Labelled photos from "preprocessed_data", an image-classification folder in JamesEdLemaitre/Classification-of-plankton-from-ZooCAM-images. The possible labels are: Physonectae, tail Appendicularia, other Siphonophorae, Harpacticoida, empty Harpacticoida, comb Ctenophora, larvae Echinodermata, Noctiluca, detritus, empty Copepoda, Oncaea, Euchaeta, Diatoma tenuis, Acartiidae.

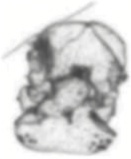
Label: larvae Echinodermata

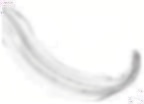
Label: tail Appendicularia

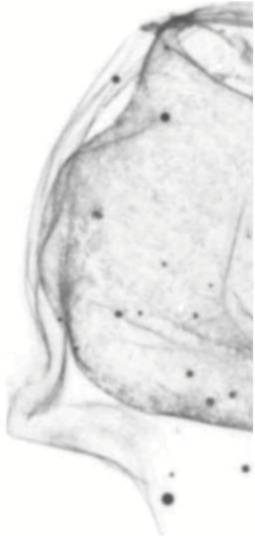
Label: Physonectae

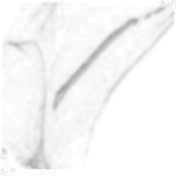
Label: other Siphonophorae

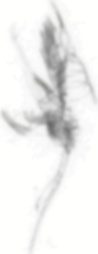
Label: empty Copepoda

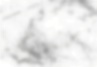
Label: detritus
